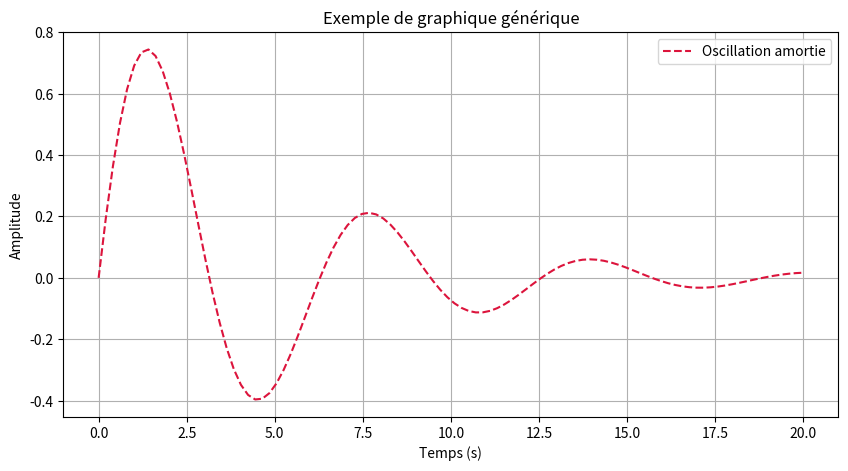

Python code for this plot:
import numpy as np
import matplotlib.pyplot as plt

print("Importation réussie.")

# 1. Création de l'axe des abscisses (x)
# On crée 100 points régulièrement espacés entre 0 et 20
x = np.linspace(0, 20, 100)

# 2. Calcul de l'axe des ordonnées (y)
# Grâce à numpy, on peut appliquer la formule directement sur tout le vecteur x
y = np.sin(x) * np.exp(-x / 5)

# Vérification rapide (affiche les 5 premières valeurs)
print("Premières valeurs de y :", y[:5])

plt.figure(figsize=(10, 5)) # Définit la taille de l'image (largeur, hauteur)

# Le tracé principal
plt.plot(x, y, label="Oscillation amortie", color="crimson", linestyle="--")

# La décoration (obligatoire en sciences)
plt.title("Exemple de graphique générique")
plt.xlabel("Temps (s)")
plt.ylabel("Amplitude")
plt.legend() # Affiche le label défini dans plt.plot
plt.grid(True) # Affiche la grille

plt.show()